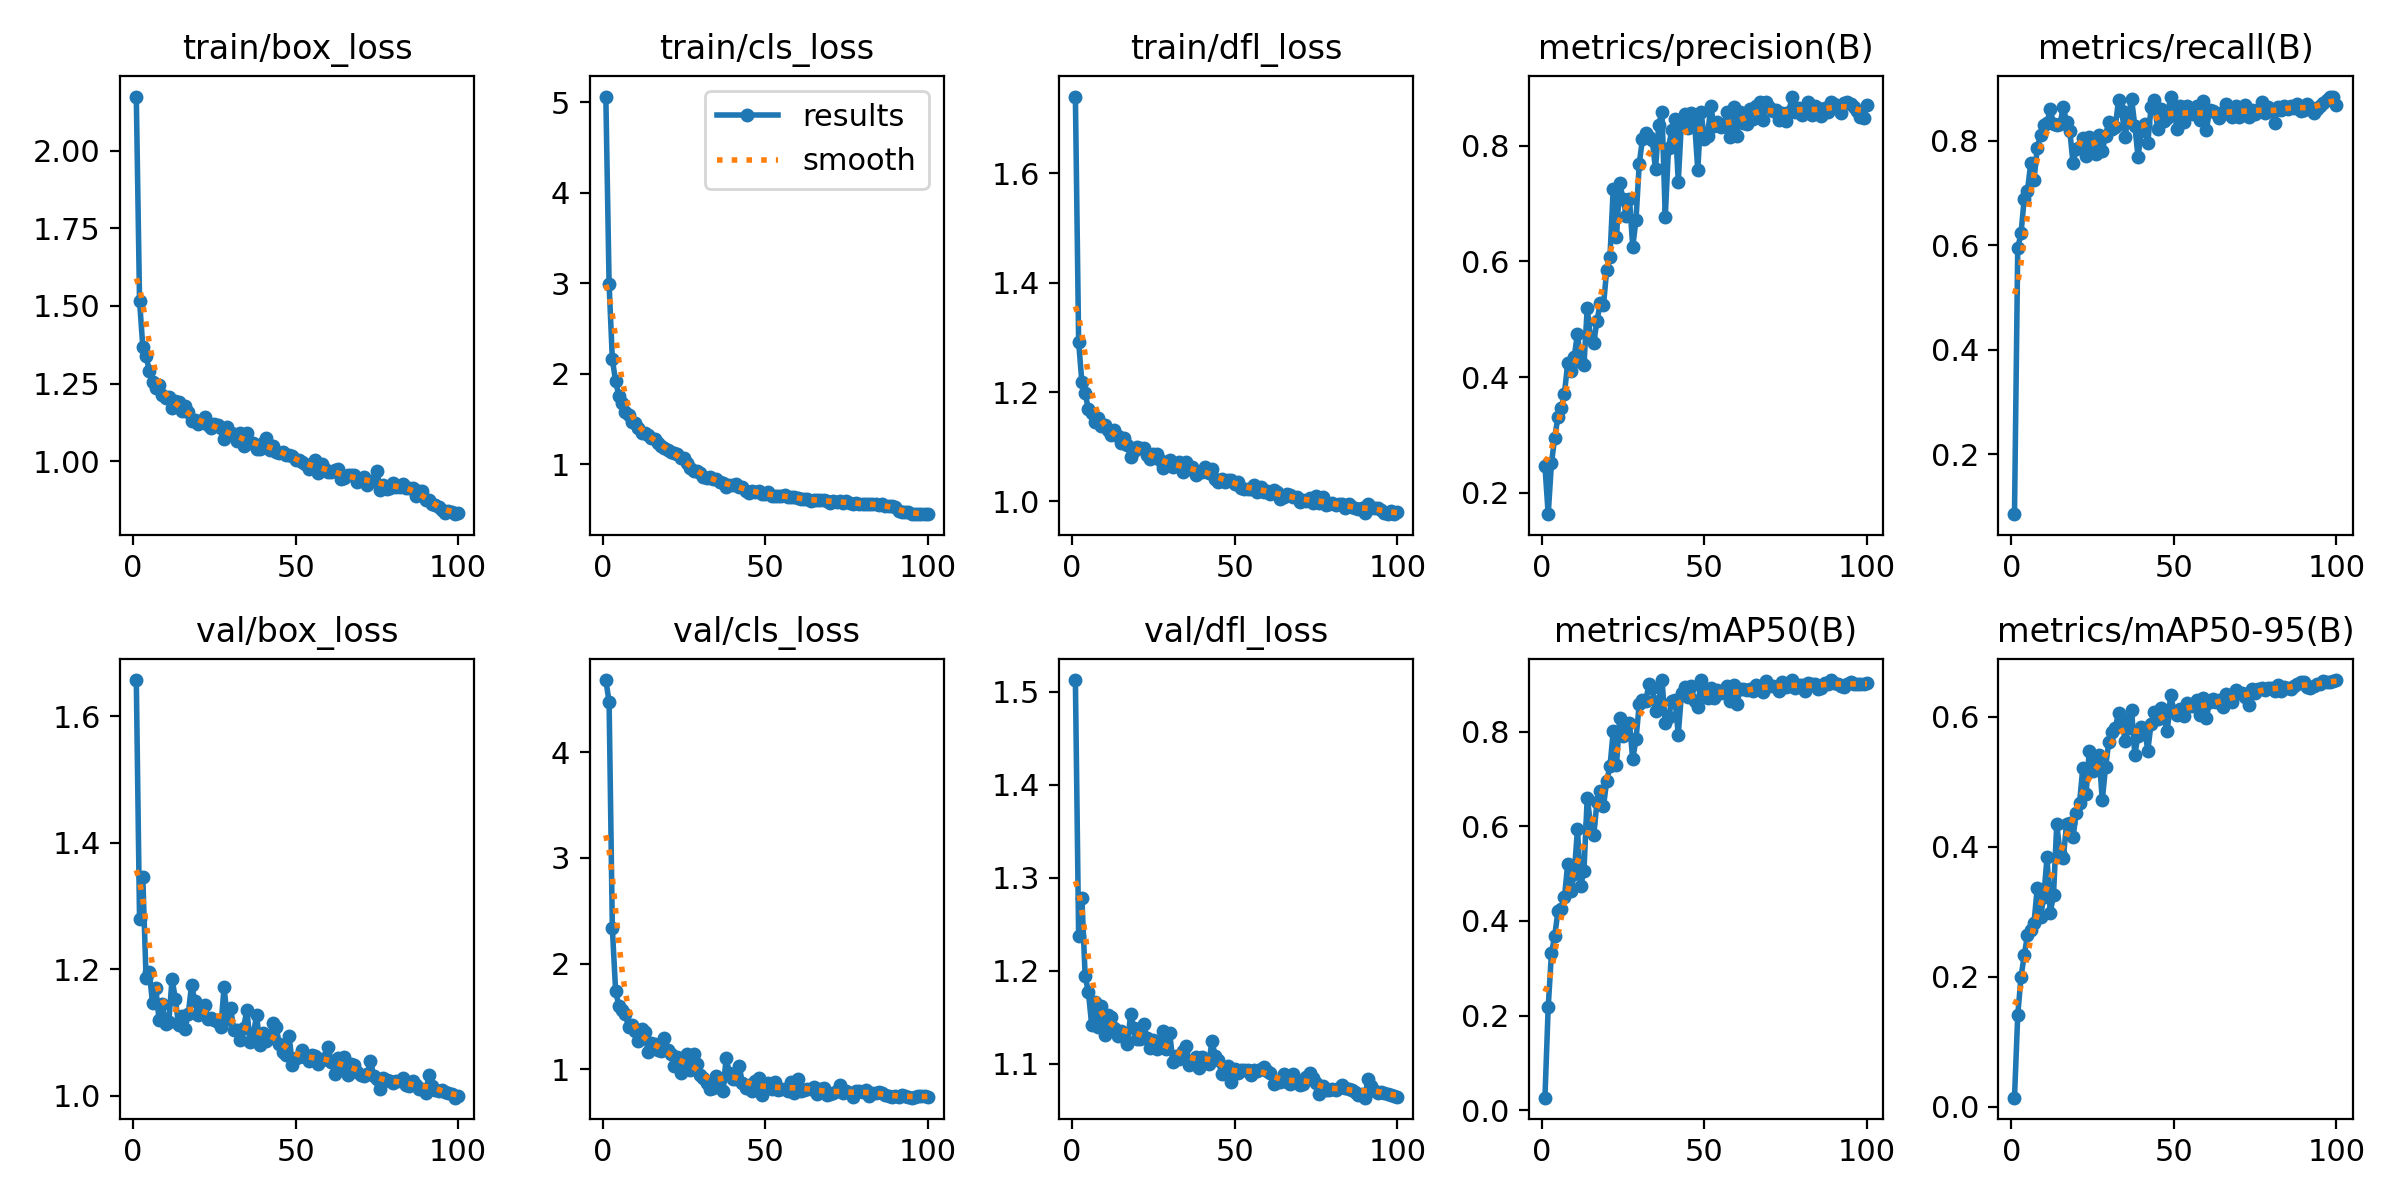

The table this chart was drawn from, first rows:
epoch, time, train/box_loss, train/cls_loss, train/dfl_loss, metrics/precision(B), metrics/recall(B), metrics/mAP50(B), metrics/mAP50-95(B), val/box_loss, val/cls_loss, val/dfl_loss, lr/pg0, lr/pg1, lr/pg2
1, 13.07, 2.174, 5.065, 1.74, 0.2467, 0.08543, 0.0264, 0.0142, 1.657, 4.683, 1.513, 6.672e-05, 6.672e-05, 6.672e-05
2, 22.46, 1.517, 2.993, 1.291, 0.1631, 0.5944, 0.2177, 0.141, 1.279, 4.477, 1.237, 0.0001349, 0.0001349, 0.0001349
3, 31.63, 1.369, 2.16, 1.218, 0.2508, 0.6229, 0.3312, 0.1997, 1.345, 2.334, 1.278, 0.0002016, 0.0002016, 0.0002016
4, 40.51, 1.34, 1.916, 1.198, 0.2955, 0.6894, 0.3682, 0.2333, 1.186, 1.743, 1.194, 0.000267, 0.000267, 0.000267
5, 49.57, 1.29, 1.757, 1.168, 0.3313, 0.7049, 0.4199, 0.2644, 1.195, 1.598, 1.177, 0.000267, 0.000267, 0.000267
6, 58.25, 1.254, 1.674, 1.161, 0.3465, 0.7575, 0.4253, 0.2722, 1.146, 1.562, 1.142, 0.0002642, 0.0002642, 0.0002642
7, 67.02, 1.235, 1.574, 1.145, 0.3716, 0.725, 0.4501, 0.2828, 1.17, 1.521, 1.167, 0.0002615, 0.0002615, 0.0002615
8, 75.91, 1.244, 1.538, 1.152, 0.4242, 0.786, 0.5205, 0.3367, 1.12, 1.395, 1.14, 0.0002587, 0.0002587, 0.0002587
9, 84.64, 1.214, 1.465, 1.138, 0.4113, 0.8111, 0.4631, 0.2921, 1.145, 1.416, 1.162, 0.000256, 0.000256, 0.000256
10, 93.06, 1.205, 1.451, 1.14, 0.435, 0.8308, 0.499, 0.3225, 1.113, 1.358, 1.132, 0.0002532, 0.0002532, 0.0002532
11, 101.8, 1.207, 1.398, 1.131, 0.4749, 0.835, 0.5935, 0.384, 1.117, 1.267, 1.153, 0.0002505, 0.0002505, 0.0002505
12, 110.7, 1.173, 1.348, 1.12, 0.4253, 0.8602, 0.4739, 0.2982, 1.185, 1.378, 1.151, 0.0002477, 0.0002477, 0.0002477
13, 119, 1.192, 1.344, 1.131, 0.4202, 0.8327, 0.5061, 0.3261, 1.153, 1.354, 1.139, 0.000245, 0.000245, 0.000245
14, 127.9, 1.19, 1.317, 1.119, 0.5196, 0.8307, 0.6598, 0.435, 1.112, 1.163, 1.131, 0.0002422, 0.0002422, 0.0002422
15, 136.9, 1.16, 1.283, 1.107, 0.4686, 0.8315, 0.6063, 0.3909, 1.125, 1.245, 1.136, 0.0002395, 0.0002395, 0.0002395
16, 145.1, 1.178, 1.276, 1.117, 0.4595, 0.8653, 0.5813, 0.382, 1.106, 1.24, 1.129, 0.0002367, 0.0002367, 0.0002367
17, 153.9, 1.159, 1.238, 1.102, 0.4966, 0.8358, 0.6503, 0.4345, 1.13, 1.179, 1.121, 0.000234, 0.000234, 0.000234
18, 162.9, 1.131, 1.204, 1.082, 0.5286, 0.8196, 0.6746, 0.4366, 1.175, 1.17, 1.154, 0.0002312, 0.0002312, 0.0002312
19, 171.1, 1.132, 1.183, 1.093, 0.5243, 0.7572, 0.6421, 0.4147, 1.149, 1.294, 1.138, 0.0002285, 0.0002285, 0.0002285
20, 180, 1.119, 1.16, 1.099, 0.586, 0.7841, 0.6961, 0.4525, 1.128, 1.178, 1.127, 0.0002257, 0.0002257, 0.0002257
21, 188.9, 1.126, 1.134, 1.098, 0.6082, 0.788, 0.7262, 0.4675, 1.134, 1.139, 1.127, 0.000223, 0.000223, 0.000223
22, 197.2, 1.142, 1.122, 1.097, 0.7258, 0.8055, 0.8004, 0.5203, 1.144, 1.035, 1.143, 0.0002202, 0.0002202, 0.0002202
23, 206.1, 1.116, 1.112, 1.084, 0.6414, 0.7712, 0.7297, 0.4803, 1.121, 1.114, 1.128, 0.0002175, 0.0002175, 0.0002175
24, 215.1, 1.107, 1.071, 1.078, 0.7354, 0.8074, 0.8286, 0.5475, 1.123, 0.9622, 1.117, 0.0002147, 0.0002147, 0.0002147
25, 223.4, 1.12, 1.066, 1.086, 0.7084, 0.7903, 0.79, 0.5171, 1.119, 1.058, 1.126, 0.0002119, 0.0002119, 0.0002119
26, 232.2, 1.115, 1.009, 1.086, 0.6789, 0.7753, 0.7959, 0.5265, 1.116, 1.147, 1.116, 0.0002092, 0.0002092, 0.0002092
27, 241, 1.106, 0.9597, 1.076, 0.7086, 0.8114, 0.8175, 0.5403, 1.109, 0.9968, 1.12, 0.0002064, 0.0002064, 0.0002064
28, 249.3, 1.07, 0.9214, 1.061, 0.6251, 0.7809, 0.7413, 0.4719, 1.171, 1.145, 1.135, 0.0002037, 0.0002037, 0.0002037
29, 258.2, 1.109, 0.9256, 1.072, 0.6717, 0.81, 0.7837, 0.5224, 1.121, 1.05, 1.116, 0.0002009, 0.0002009, 0.0002009
30, 267.1, 1.09, 0.9048, 1.075, 0.7692, 0.837, 0.8581, 0.5608, 1.139, 0.9424, 1.133, 0.0001982, 0.0001982, 0.0001982
31, 275.4, 1.086, 0.8561, 1.063, 0.8114, 0.8225, 0.867, 0.5764, 1.103, 0.9163, 1.102, 0.0001954, 0.0001954, 0.0001954
32, 284.3, 1.064, 0.8476, 1.066, 0.8217, 0.8265, 0.8656, 0.5825, 1.104, 0.8708, 1.109, 0.0001927, 0.0001927, 0.0001927
33, 294, 1.091, 0.8553, 1.072, 0.8147, 0.8787, 0.9007, 0.6061, 1.088, 0.817, 1.106, 0.0001899, 0.0001899, 0.0001899
34, 302.3, 1.05, 0.8308, 1.053, 0.8094, 0.8563, 0.8922, 0.5969, 1.107, 0.8204, 1.114, 0.0001872, 0.0001872, 0.0001872
35, 311.2, 1.09, 0.8355, 1.072, 0.7593, 0.8078, 0.844, 0.5627, 1.135, 0.9355, 1.119, 0.0001844, 0.0001844, 0.0001844
36, 320.1, 1.059, 0.7964, 1.06, 0.8364, 0.8478, 0.865, 0.5821, 1.085, 0.8961, 1.099, 0.0001817, 0.0001817, 0.0001817
37, 328.3, 1.06, 0.7886, 1.062, 0.8581, 0.8801, 0.9085, 0.6109, 1.097, 0.7916, 1.104, 0.0001789, 0.0001789, 0.0001789
38, 337.1, 1.041, 0.7494, 1.048, 0.677, 0.8294, 0.819, 0.5417, 1.127, 1.104, 1.107, 0.0001762, 0.0001762, 0.0001762
39, 345.9, 1.04, 0.7723, 1.053, 0.7963, 0.7692, 0.8307, 0.5708, 1.08, 0.9634, 1.095, 0.0001734, 0.0001734, 0.0001734
40, 354.2, 1.059, 0.7673, 1.054, 0.8271, 0.8193, 0.8645, 0.5846, 1.099, 0.9116, 1.108, 0.0001707, 0.0001707, 0.0001707
41, 363.1, 1.074, 0.7834, 1.063, 0.8465, 0.8317, 0.867, 0.5806, 1.086, 0.9031, 1.105, 0.0001679, 0.0001679, 0.0001679
42, 371.9, 1.037, 0.7493, 1.052, 0.7379, 0.7966, 0.7936, 0.5479, 1.091, 1.031, 1.1, 0.0001652, 0.0001652, 0.0001652
43, 380.1, 1.049, 0.742, 1.058, 0.8432, 0.8646, 0.8811, 0.589, 1.114, 0.8688, 1.125, 0.0001624, 0.0001624, 0.0001624
44, 389, 1.031, 0.7029, 1.042, 0.8556, 0.8775, 0.8946, 0.6076, 1.108, 0.8226, 1.108, 0.0001597, 0.0001597, 0.0001597
45, 397.9, 1.027, 0.6847, 1.036, 0.8305, 0.8236, 0.8722, 0.5961, 1.081, 0.8511, 1.104, 0.0001569, 0.0001569, 0.0001569
46, 406.1, 1.03, 0.6998, 1.041, 0.8562, 0.8603, 0.8956, 0.6134, 1.069, 0.7909, 1.089, 0.0001542, 0.0001542, 0.0001542
47, 415.1, 1.021, 0.6859, 1.036, 0.8426, 0.8387, 0.8652, 0.5972, 1.065, 0.8857, 1.094, 0.0001514, 0.0001514, 0.0001514
48, 423.9, 1.019, 0.6968, 1.039, 0.7579, 0.8444, 0.8514, 0.5774, 1.094, 0.9192, 1.098, 0.0001486, 0.0001486, 0.0001486
49, 432.1, 1.018, 0.668, 1.039, 0.8584, 0.8841, 0.9088, 0.6334, 1.048, 0.7587, 1.081, 0.0001459, 0.0001459, 0.0001459
50, 441, 1.003, 0.6736, 1.032, 0.8124, 0.8623, 0.8867, 0.6092, 1.059, 0.8134, 1.095, 0.0001431, 0.0001431, 0.0001431
51, 449.8, 1.004, 0.6876, 1.036, 0.8168, 0.822, 0.8705, 0.6023, 1.061, 0.8655, 1.091, 0.0001404, 0.0001404, 0.0001404
52, 458.1, 0.997, 0.6479, 1.025, 0.8681, 0.8658, 0.8915, 0.6115, 1.072, 0.8127, 1.093, 0.0001376, 0.0001376, 0.0001376
53, 467.6, 0.9911, 0.6498, 1.023, 0.8343, 0.8363, 0.8712, 0.6016, 1.061, 0.883, 1.093, 0.0001349, 0.0001349, 0.0001349
54, 476.5, 0.9754, 0.6425, 1.022, 0.841, 0.8668, 0.888, 0.6212, 1.055, 0.8035, 1.094, 0.0001321, 0.0001321, 0.0001321
55, 484.8, 0.9799, 0.6435, 1.023, 0.8326, 0.8537, 0.8808, 0.6169, 1.064, 0.8134, 1.088, 0.0001294, 0.0001294, 0.0001294
56, 493.7, 1.004, 0.6543, 1.03, 0.8334, 0.8522, 0.8871, 0.6164, 1.062, 0.812, 1.094, 0.0001266, 0.0001266, 0.0001266
57, 502.5, 0.9633, 0.6378, 1.017, 0.8581, 0.8659, 0.8961, 0.6263, 1.049, 0.7895, 1.092, 0.0001239, 0.0001239, 0.0001239
58, 510.9, 0.9926, 0.6354, 1.026, 0.8153, 0.8402, 0.8643, 0.6019, 1.056, 0.8744, 1.095, 0.0001211, 0.0001211, 0.0001211
59, 519.7, 0.9749, 0.6398, 1.018, 0.8661, 0.877, 0.8995, 0.6285, 1.06, 0.7779, 1.097, 0.0001184, 0.0001184, 0.0001184
60, 528.6, 0.9648, 0.62, 1.019, 0.817, 0.8199, 0.8577, 0.5984, 1.077, 0.9066, 1.092, 0.0001156, 0.0001156, 0.0001156
... 40 more rows
